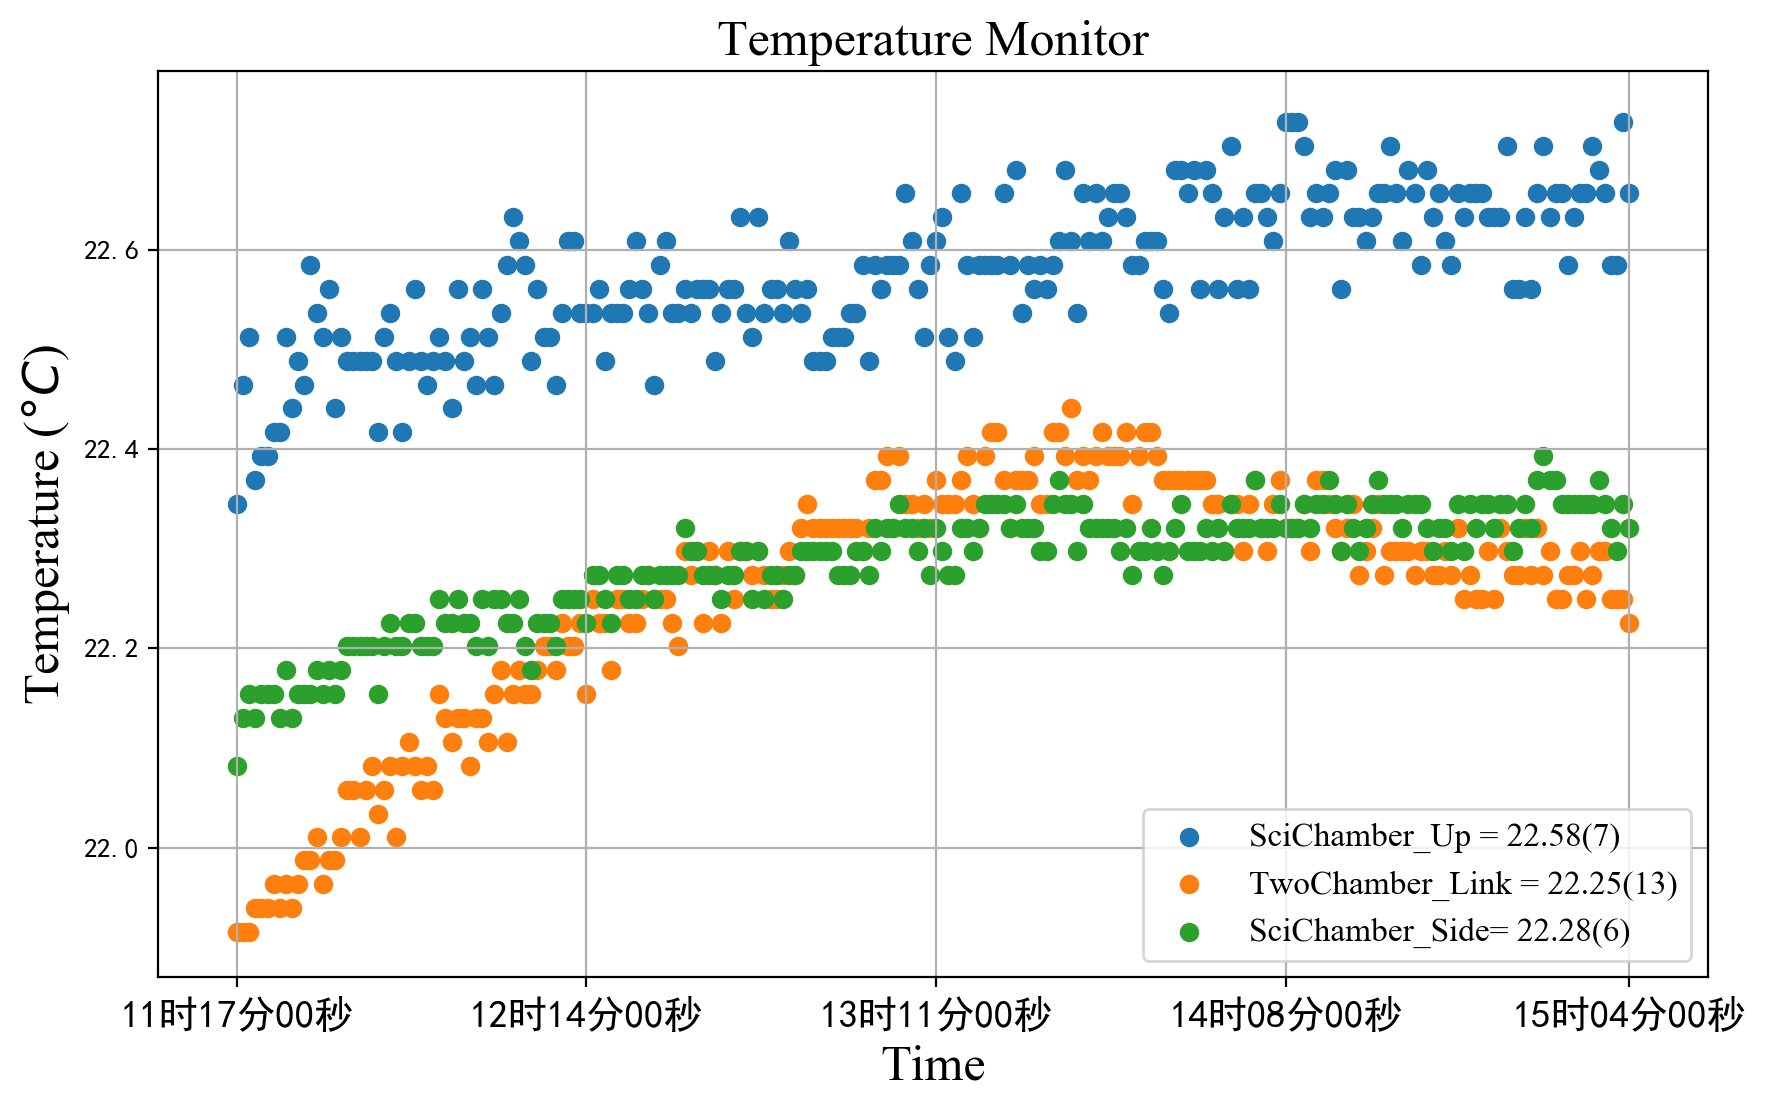

The file beside this chart, header and first rows:
图解标题：节点数据集
#, 日期 时间, GMT+08:00, 温度, °C (LGR S/N: 20557856, SEN S/N: 2055…, 温度, °C (LGR S/N: 20557856, SEN S/N: 2055…, 温度, °C (LGR S/N: 20557856, SEN S/N: 2055…
1, 08/12/2020 11时17分00秒, 22.34, 21.91, 22.08
2, 08/12/2020 11时18分00秒, 22.46, 21.91, 22.13
3, 08/12/2020 11时19分00秒, 22.51, 21.91, 22.15
4, 08/12/2020 11时20分00秒, 22.37, 21.94, 22.13
5, 08/12/2020 11时21分00秒, 22.39, 21.94, 22.15
6, 08/12/2020 11时22分00秒, 22.39, 21.94, 22.15
7, 08/12/2020 11时23分00秒, 22.42, 21.96, 22.15
8, 08/12/2020 11时24分00秒, 22.42, 21.94, 22.13
9, 08/12/2020 11时25分00秒, 22.51, 21.96, 22.18
10, 08/12/2020 11时26分00秒, 22.44, 21.94, 22.13
11, 08/12/2020 11时27分00秒, 22.49, 21.96, 22.15
12, 08/12/2020 11时28分00秒, 22.46, 21.99, 22.15
13, 08/12/2020 11时29分00秒, 22.59, 21.99, 22.15
14, 08/12/2020 11时30分00秒, 22.54, 22.01, 22.18
15, 08/12/2020 11时31分00秒, 22.51, 21.96, 22.15
16, 08/12/2020 11时32分00秒, 22.56, 21.99, 22.18
17, 08/12/2020 11时33分00秒, 22.44, 21.99, 22.15
18, 08/12/2020 11时34分00秒, 22.51, 22.01, 22.18
19, 08/12/2020 11时35分00秒, 22.49, 22.06, 22.2
20, 08/12/2020 11时36分00秒, 22.49, 22.06, 22.2
21, 08/12/2020 11时37分00秒, 22.49, 22.01, 22.2
22, 08/12/2020 11时38分00秒, 22.49, 22.06, 22.2
23, 08/12/2020 11时39分00秒, 22.49, 22.08, 22.2
24, 08/12/2020 11时40分00秒, 22.42, 22.03, 22.15
25, 08/12/2020 11时41分00秒, 22.51, 22.06, 22.2
26, 08/12/2020 11时42分00秒, 22.54, 22.08, 22.23
27, 08/12/2020 11时43分00秒, 22.49, 22.01, 22.2
28, 08/12/2020 11时44分00秒, 22.42, 22.08, 22.2
29, 08/12/2020 11时45分00秒, 22.49, 22.11, 22.23
30, 08/12/2020 11时46分00秒, 22.56, 22.08, 22.23
31, 08/12/2020 11时47分00秒, 22.49, 22.06, 22.2
32, 08/12/2020 11时48分00秒, 22.46, 22.08, 22.2
33, 08/12/2020 11时49分00秒, 22.49, 22.06, 22.2
34, 08/12/2020 11时50分00秒, 22.51, 22.15, 22.25
35, 08/12/2020 11时51分00秒, 22.49, 22.13, 22.23
36, 08/12/2020 11时52分00秒, 22.44, 22.11, 22.23
37, 08/12/2020 11时53分00秒, 22.56, 22.13, 22.25
38, 08/12/2020 11时54分00秒, 22.49, 22.13, 22.23
39, 08/12/2020 11时55分00秒, 22.51, 22.08, 22.23
40, 08/12/2020 11时56分00秒, 22.46, 22.13, 22.2
41, 08/12/2020 11时57分00秒, 22.56, 22.13, 22.25
42, 08/12/2020 11时58分00秒, 22.51, 22.11, 22.2
43, 08/12/2020 11时59分00秒, 22.46, 22.15, 22.25
44, 08/12/2020 12时00分00秒, 22.54, 22.18, 22.25
45, 08/12/2020 12时01分00秒, 22.59, 22.11, 22.23
46, 08/12/2020 12时02分00秒, 22.63, 22.15, 22.23
47, 08/12/2020 12时03分00秒, 22.61, 22.18, 22.25
48, 08/12/2020 12时04分00秒, 22.59, 22.15, 22.2
49, 08/12/2020 12时05分00秒, 22.49, 22.15, 22.18
50, 08/12/2020 12时06分00秒, 22.56, 22.18, 22.23
51, 08/12/2020 12时07分00秒, 22.51, 22.2, 22.23
52, 08/12/2020 12时08分00秒, 22.51, 22.2, 22.23
53, 08/12/2020 12时09分00秒, 22.46, 22.18, 22.2
54, 08/12/2020 12时10分00秒, 22.54, 22.23, 22.25
55, 08/12/2020 12时11分00秒, 22.61, 22.2, 22.25
56, 08/12/2020 12时12分00秒, 22.61, 22.2, 22.25
57, 08/12/2020 12时13分00秒, 22.54, 22.23, 22.25
58, 08/12/2020 12时14分00秒, 22.54, 22.15, 22.23
59, 08/12/2020 12时15分00秒, 22.54, 22.25, 22.27
... 169 more rows
